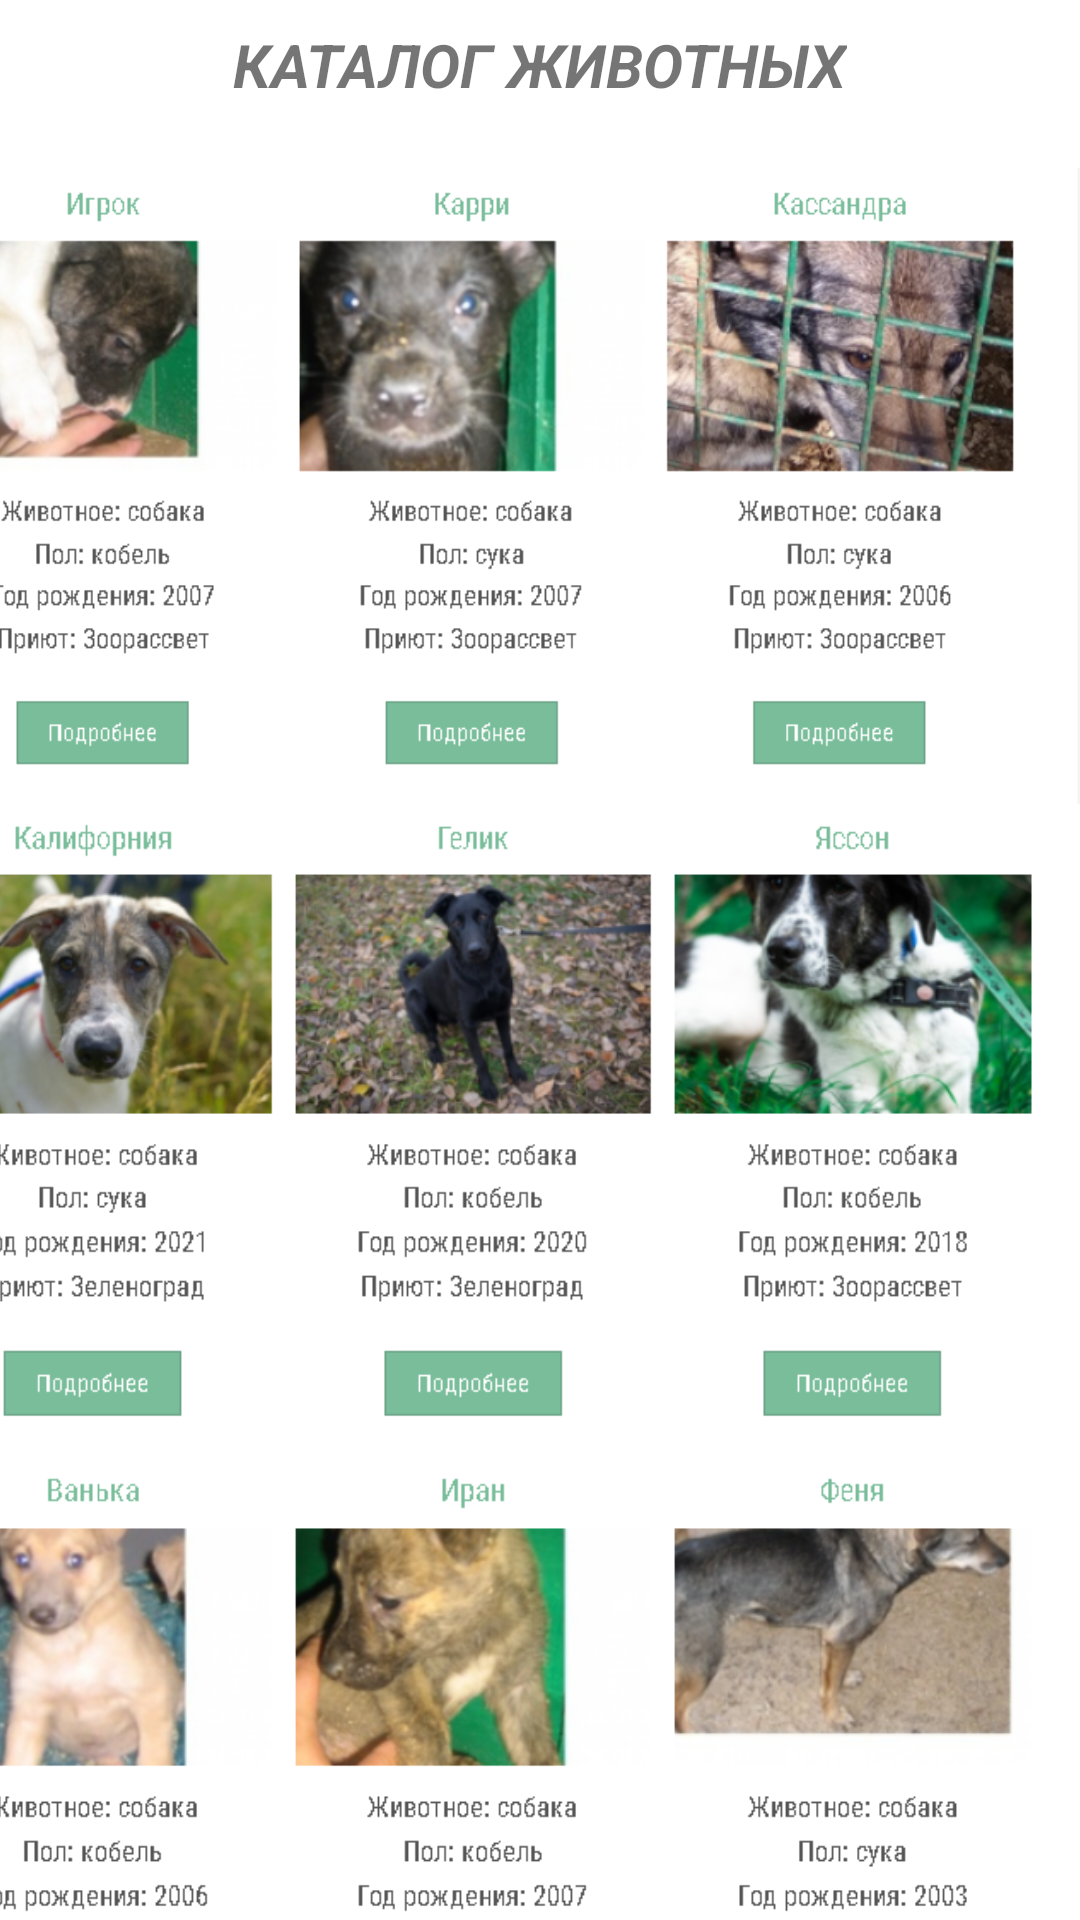

Reconstruct the res/layout file that produces this screen, plus the resources it refers to.
<!-- AndroidManifest.xml: application theme Theme.KennelClub -->
<!-- res/layout/activity_contact.xml -->
<?xml version="1.0" encoding="utf-8"?>
<androidx.constraintlayout.widget.ConstraintLayout xmlns:android="http://schemas.android.com/apk/res/android"
    xmlns:app="http://schemas.android.com/apk/res-auto"
    xmlns:tools="http://schemas.android.com/tools"
    android:layout_width="match_parent"
    android:layout_height="match_parent"
    tools:context=".Contact">

    <ImageView
        android:id="@+id/imageView4"
        android:layout_width="412dp"
        android:layout_height="470dp"
        android:layout_marginTop="252dp"
        app:layout_constraintEnd_toEndOf="parent"
        app:layout_constraintHorizontal_bias="1.0"
        app:layout_constraintStart_toStartOf="parent"
        app:layout_constraintTop_toTopOf="parent"
        app:srcCompat="@drawable/kkkk" />

    <TextView
        android:id="@+id/textView5"
        android:layout_width="wrap_content"
        android:layout_height="wrap_content"
        android:layout_marginStart="175dp"
        android:layout_marginTop="8dp"
        android:layout_marginEnd="175dp"
        android:layout_marginBottom="604dp"
        android:text="КАТАЛОГ ЖИВОТНЫХ"
        android:textSize="20sp"
        android:textStyle="bold|italic"
        app:layout_constraintBottom_toBottomOf="@+id/imageView4"
        app:layout_constraintEnd_toEndOf="parent"
        app:layout_constraintStart_toStartOf="parent"
        app:layout_constraintTop_toTopOf="parent"
        app:layout_constraintVertical_bias="0.0" />

    <ImageView
        android:id="@+id/imageView5"
        android:layout_width="410dp"
        android:layout_height="236dp"
        android:layout_marginTop="44dp"
        android:layout_marginBottom="442dp"
        app:layout_constraintBottom_toBottomOf="@+id/imageView4"
        app:layout_constraintEnd_toEndOf="parent"
        app:layout_constraintHorizontal_bias="1.0"
        app:layout_constraintStart_toStartOf="parent"
        app:layout_constraintTop_toTopOf="parent"
        app:srcCompat="@drawable/fff" />
</androidx.constraintlayout.widget.ConstraintLayout>
<!-- resources referenced by this layout -->
<resources>
  <!-- drawable fff: png bitmap (drawable, 245905 bytes) -->
  <!-- drawable kkkk: png bitmap (drawable, 509857 bytes) -->
  <style name="Theme.KennelClub" parent="Theme.MaterialComponents.DayNight.NoActionBar">
          
          <item name="colorPrimary">@color/green</item>
          <item name="colorPrimaryVariant">@color/green</item>
          <item name="colorOnPrimary">@color/white</item>
          
          <item name="colorSecondary">@color/teal_200</item>
          <item name="colorSecondaryVariant">@color/teal_700</item>
          <item name="colorOnSecondary">@color/black</item>
          
          <item name="android:statusBarColor" tools:targetApi="l">?attr/colorPrimaryVariant</item>
          
      </style>
  <color name="green">#32a852</color>
  <color name="white">#FFFFFFFF</color>
  <color name="teal_200">#FF03DAC5</color>
  <color name="teal_700">#FF018786</color>
  <color name="black">#FF000000</color>
</resources>
